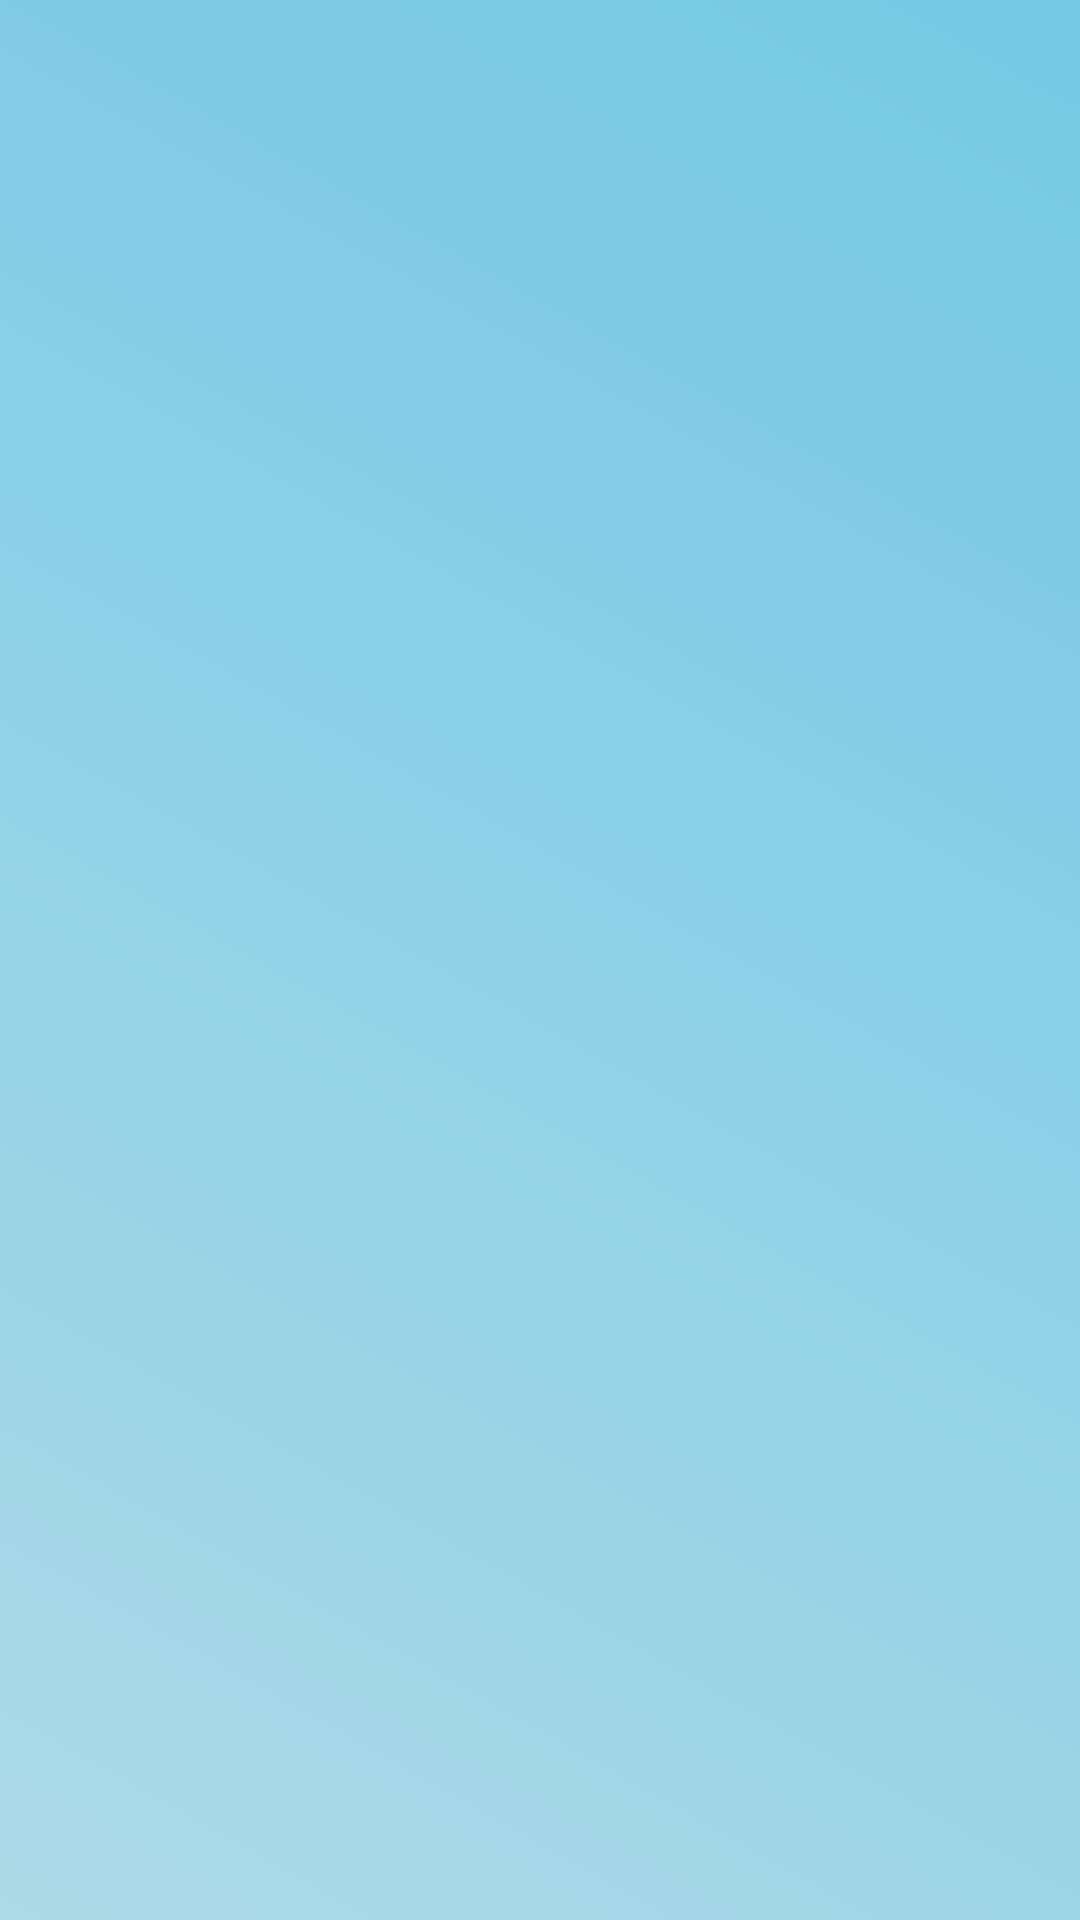

Write the Android layout XML for this screen, with the resource values it uses.
<!-- AndroidManifest.xml: application theme AppTheme -->
<!-- res/layout/gridview.xml -->
<?xml version="1.0" encoding="utf-8"?>
<LinearLayout xmlns:android="http://schemas.android.com/apk/res/android"
    android:orientation="vertical"
    android:layout_width="match_parent"
    android:layout_height="match_parent"
    android:background="@drawable/background_login">

    <GridView
        android:id="@+id/gridview"
        android:layout_width="match_parent"
        android:layout_height="wrap_content"
        android:numColumns="auto_fit"
        android:columnWidth="80dp"
        android:stretchMode="columnWidth"/>

</LinearLayout>
<!-- resources referenced by this layout -->
<resources>
  <!-- drawable background_login (drawable) -->
  <?xml version="1.0" encoding="utf-8"?>
  <shape xmlns:android="http://schemas.android.com/apk/res/android">
      <gradient
          android:startColor="#acdae7"
          android:endColor="#74c8e4"
          android:angle="45"/>
  </shape>
  <style name="AppTheme" parent="Theme.AppCompat.Light.DarkActionBar">
          
      </style>
</resources>
